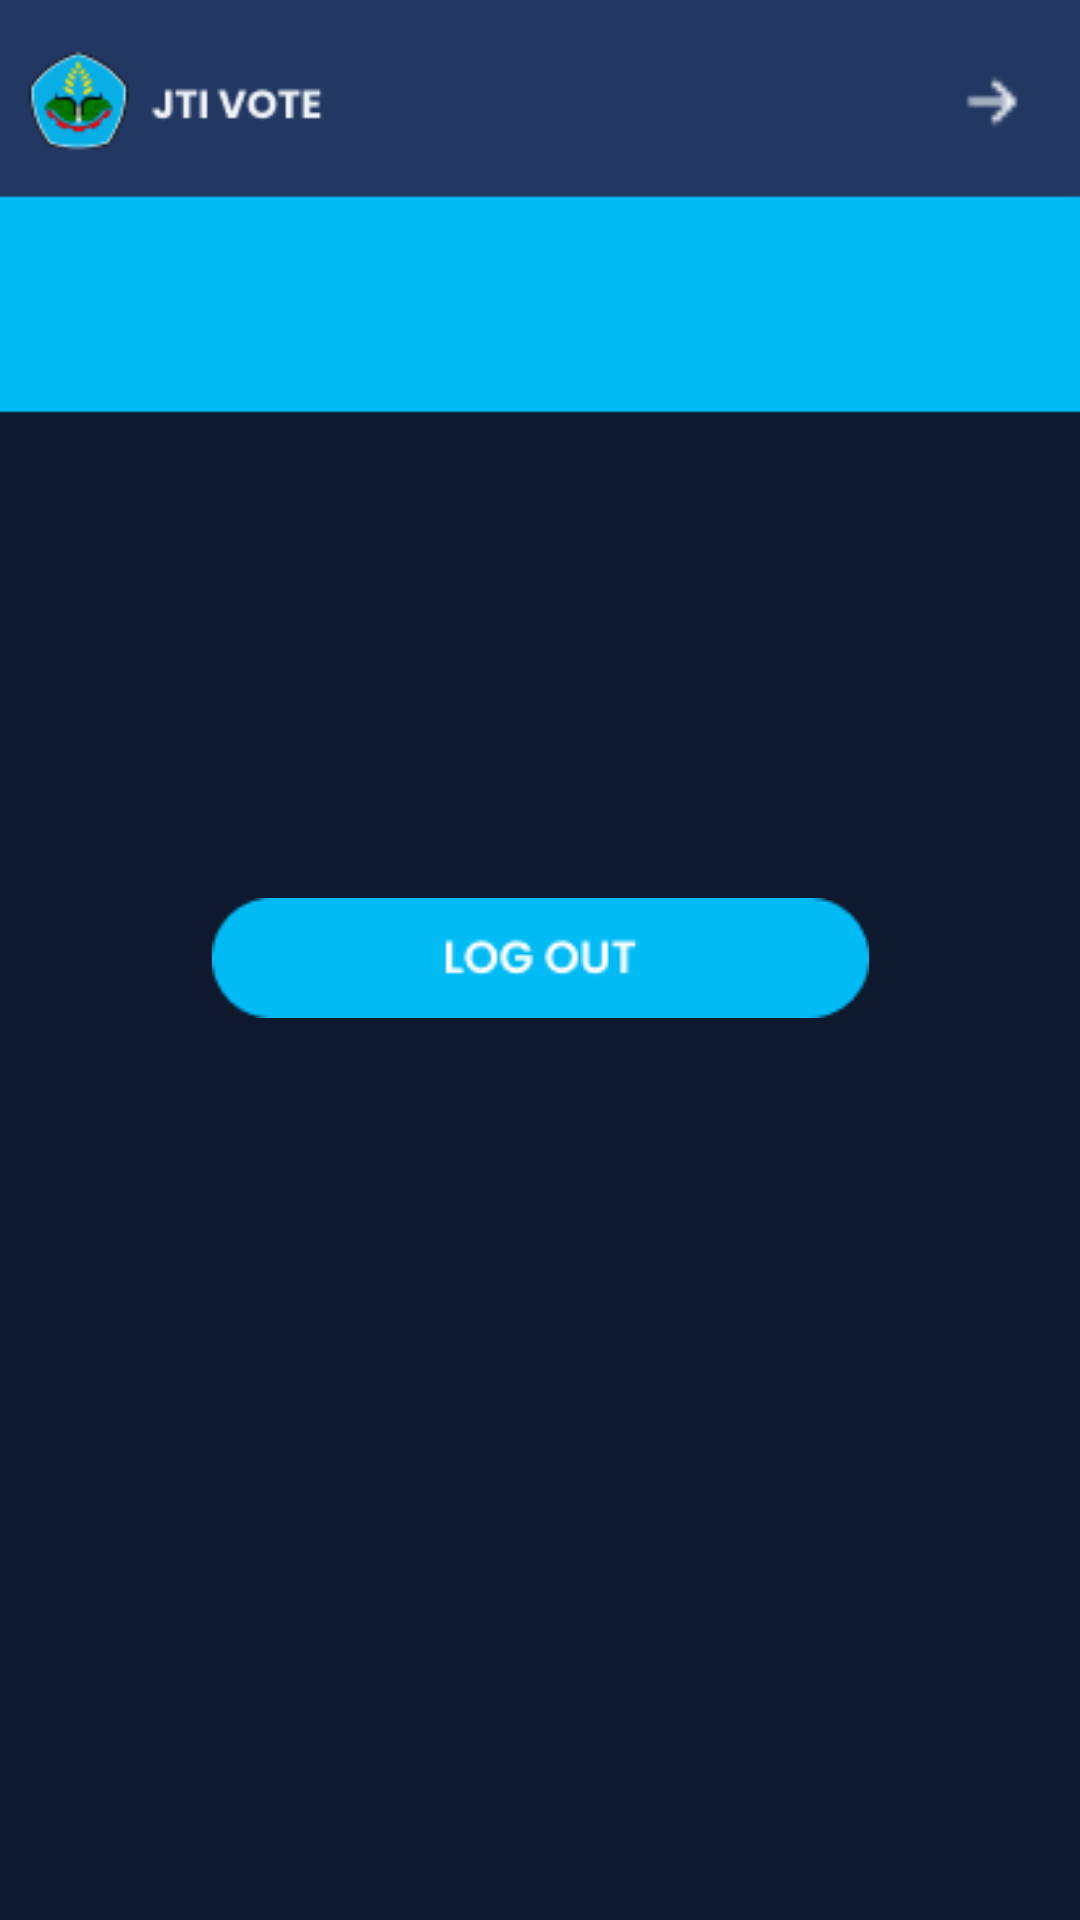

This screen was rendered from an Android layout file. Write that file and the resources it references.
<!-- AndroidManifest.xml: application theme Theme.JTIVoteApp -->
<!-- res/layout/activity_settings.xml -->
<?xml version="1.0" encoding="utf-8"?>
<androidx.constraintlayout.motion.widget.MotionLayout xmlns:android="http://schemas.android.com/apk/res/android"
    xmlns:app="http://schemas.android.com/apk/res-auto"
    xmlns:tools="http://schemas.android.com/tools"
    android:id="@+id/linearLayout4"
    android:layout_width="match_parent"
    android:layout_height="match_parent"
    android:background="@drawable/settings"
    android:gravity="center"
    app:layoutDescription="@xml/activity_settings_scene2"
    tools:context=".SettingsActivity">

    <ImageView
        android:id="@+id/logoutBtn"
        android:layout_width="wrap_content"
        android:layout_height="wrap_content"
        app:srcCompat="@drawable/logout"
        tools:layout_editor_absoluteX="146dp"
        tools:layout_editor_absoluteY="299dp" />

    <ImageView
        android:id="@+id/backBtn"
        android:layout_width="wrap_content"
        android:layout_height="wrap_content"
        app:layout_constraintEnd_toEndOf="parent"
        app:srcCompat="@drawable/back"
        tools:layout_editor_absoluteY="69dp" />
</androidx.constraintlayout.motion.widget.MotionLayout>
<!-- resources referenced by this layout -->
<resources>
  <!-- drawable back: png bitmap (drawable, 271 bytes) -->
  <!-- drawable logout: png bitmap (drawable, 1727 bytes) -->
  <!-- drawable settings: png bitmap (drawable, 6993 bytes) -->
  <style name="Theme.JTIVoteApp" parent="Base.Theme.JTIVoteApp" />
  <style name="Base.Theme.JTIVoteApp" parent="Theme.Material3.DayNight.NoActionBar">
          
          
      </style>
</resources>
